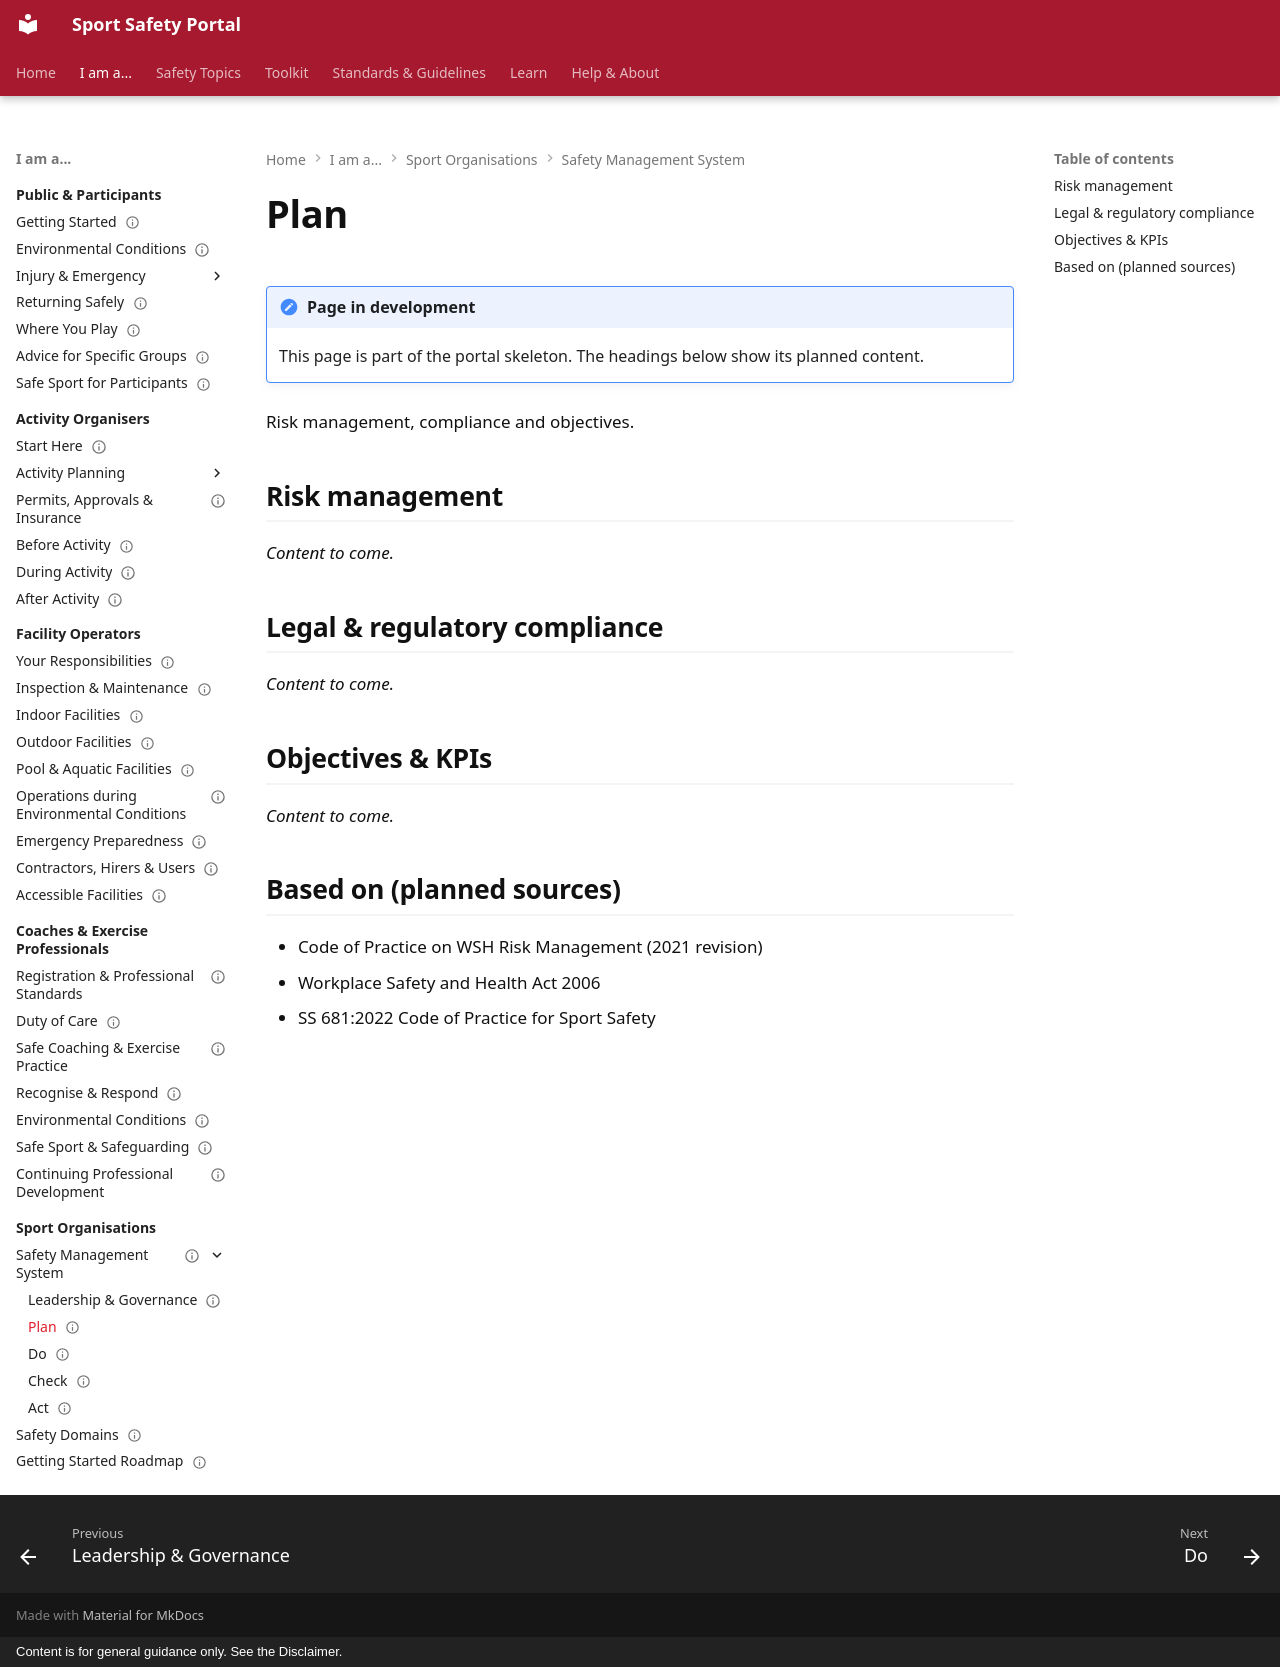

repository: sportsafetysandbox/sportsafety · page: organisations/sms/plan/index.html · generator: mkdocs · copyright: Content is for general guidance only. See the Disclaimer.

---
status: placeholder
---

# Plan

!!! note "Page in development"
    This page is part of the portal skeleton. The headings below show its planned content.

Risk management, compliance and objectives.

## Risk management

*Content to come.*

## Legal & regulatory compliance

*Content to come.*

## Objectives & KPIs

*Content to come.*

## Based on (planned sources)

- Code of Practice on WSH Risk Management (2021 revision)
- Workplace Safety and Health Act 2006
- SS 681:2022 Code of Practice for Sport Safety
